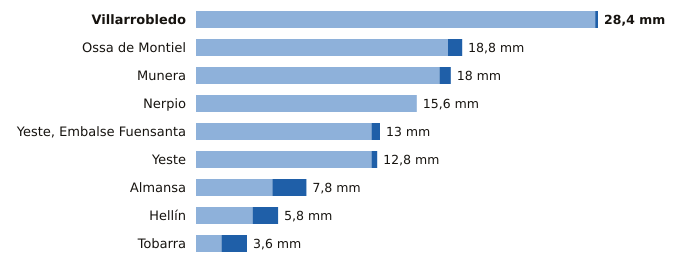

The file beside this chart, header and first rows:
estacion, provincia, indicativo, mm_6_dias_anteriores, mm_hoy, mm_7_dias, horas_de_hoy
Villarrobledo, Albacete, 4091Y, 28.2, 0.2, 28.4, 18
Ossa de Montiel, Albacete, 4007Y, 17.8, 1.0, 18.8, 5
Munera, Albacete, 4096Y, 17.2, 0.8, 18.0, 17
Nerpio, Albacete, 7067Y, 15.6, 0.0, 15.6, 17
Yeste, Embalse Fuensanta, Albacete, 7066Y, 12.4, 0.6, 13.0, 18
Yeste, Albacete, 7072Y, 12.4, 0.4, 12.8, 15
Almansa, Albacete, 8198Y, 5.4, 2.4, 7.8, 16
Hellín, Albacete, 7096B, 4.0, 1.8, 5.8, 18
Tobarra, Albacete, 7103Y, 1.8, 1.8, 3.6, 18
